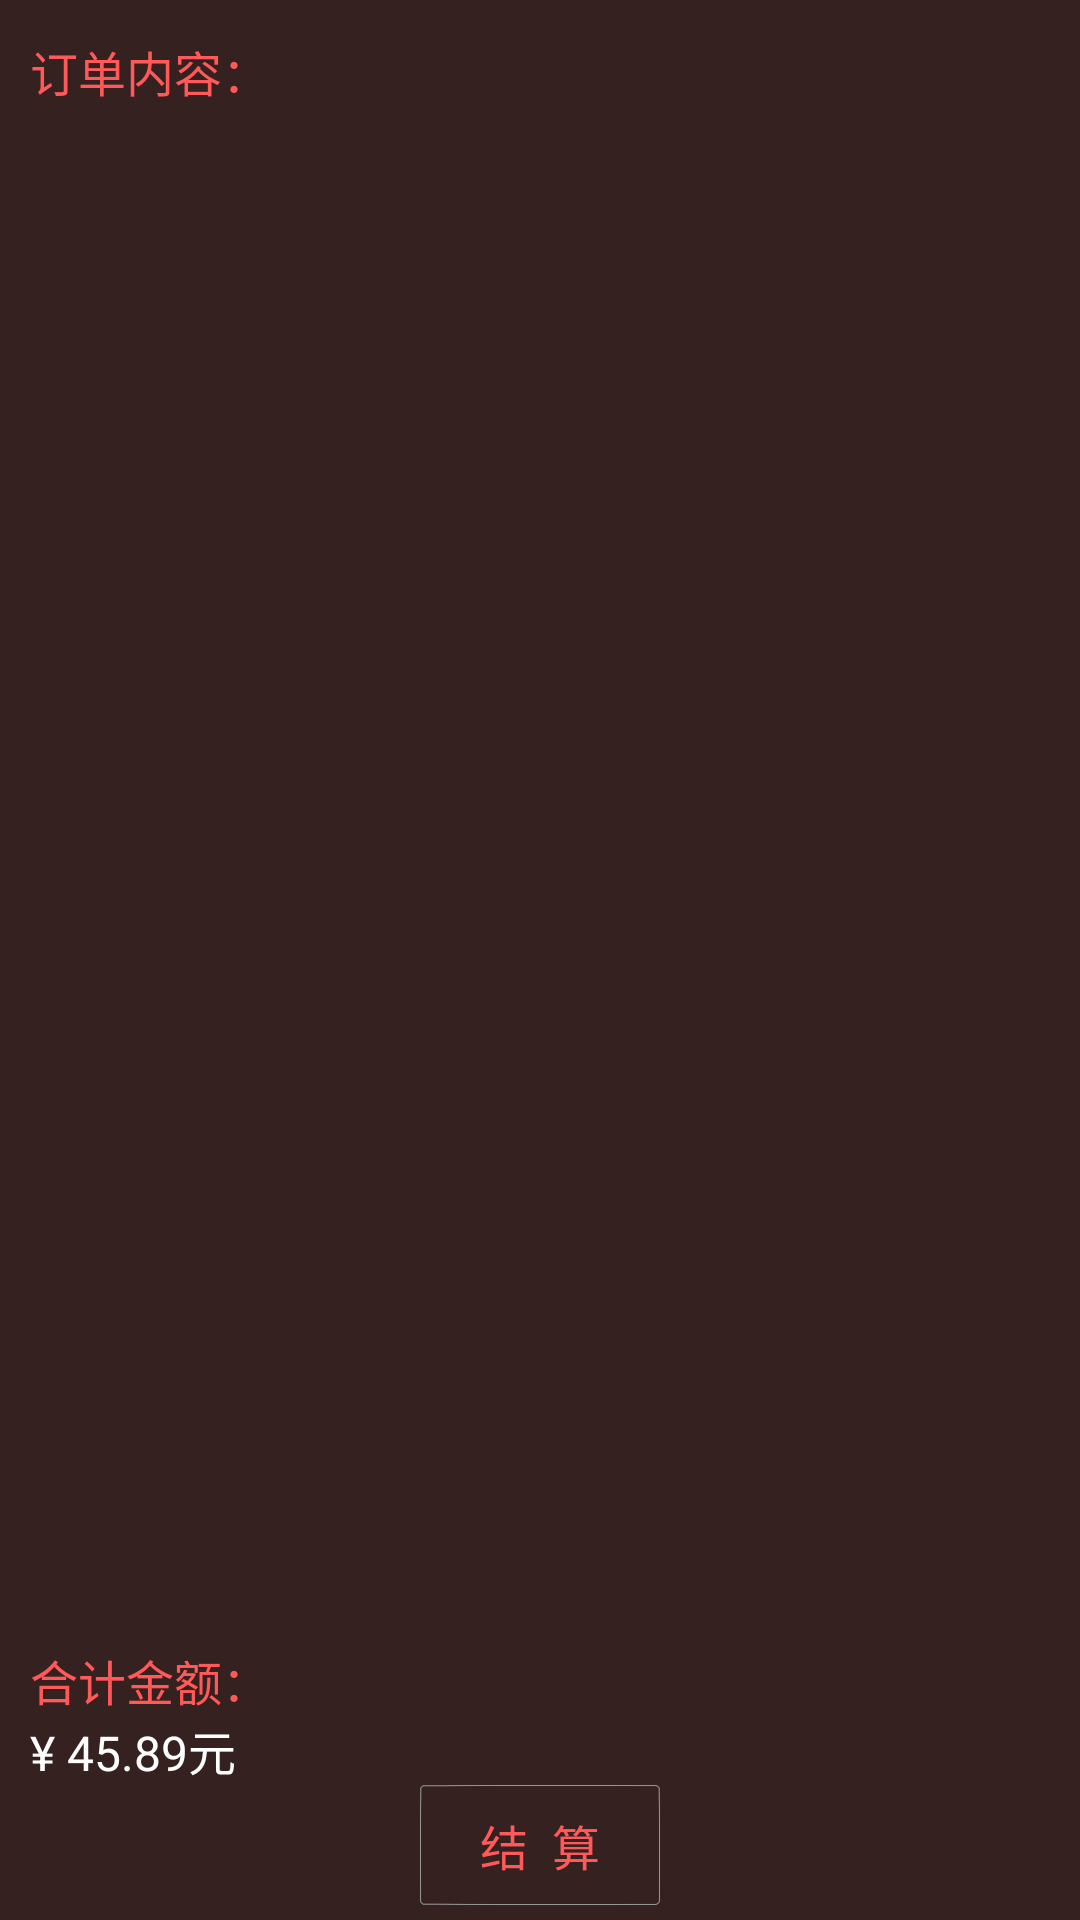

The Android layout XML behind this screen, and the referenced resources:
<!-- AndroidManifest.xml: application theme AppTheme -->
<!-- res/layout/order_left_fragment.xml -->
<?xml version="1.0" encoding="utf-8"?>
<RelativeLayout xmlns:android="http://schemas.android.com/apk/res/android"
                android:id="@+id/order_content_left_rl"
                android:layout_width="wrap_content"
                android:layout_height="match_parent"
                android:paddingLeft="10dp"
                android:paddingRight="1dp"
                android:background="@color/left_backgroud"
        >
        <TextView
                android:id="@+id/order_menu_tv"
                android:layout_width="match_parent"
                android:layout_height="wrap_content"
                android:textColor="@color/left_prompt_text"
                android:textSize="16sp"
                android:layout_marginTop="12dp"
                android:text="订单内容："
                />
        <TextView
                android:id="@+id/order_count_tv"
                android:layout_width="80dp"
                android:layout_height="40dp"
                android:textColor="@color/left_prompt_text"
                android:layout_alignParentBottom="true"
                android:layout_centerHorizontal="true"
                android:textSize="16sp"
                android:layout_marginBottom="5dp"
                android:gravity="center"
                android:background="@drawable/icon_button"
                android:text="结  算"/>


        <TextView
                android:id="@+id/order_price_tv"
                android:layout_above="@id/order_count_tv"
                android:layout_width="match_parent"
                android:layout_height="wrap_content"
                android:textColor="@color/white"
                android:textSize="16sp"
                android:text="¥ 45.89元"/>
        <TextView
                android:id="@+id/order_price_submit_tv"
                android:layout_above="@id/order_price_tv"
                android:layout_width="match_parent"
                android:layout_height="wrap_content"
                android:textColor="@color/left_prompt_text"
                android:textSize="16sp"
                android:text="合计金额："/>
        <ListView
                android:id="@+id/order_left_lv"
                android:layout_below="@id/order_menu_tv"
                android:layout_above="@id/order_price_submit_tv"
                android:layout_marginTop="16dp"
                android:layout_marginBottom="10dp"
                android:layout_gravity="center"
                android:layout_width="match_parent"
                android:layout_height="wrap_content"
                android:background="@color/background"
                android:cacheColorHint="#00000000"
                android:divider="@null"
                android:listSelector="@android:color/transparent"
                />

</RelativeLayout>
<!-- resources referenced by this layout -->
<resources>
  <color name="background">#362121</color>
  <color name="left_backgroud">#362121</color>
  <color name="left_prompt_text">#ff5959</color>
  <color name="white">#ffffff</color>
  <style name="AppTheme" parent="Theme.AppCompat.NoActionBar">
          
          <item name="android:windowFullscreen">true</item>
          <item name="android:windowNoTitle">true</item>
      </style>
</resources>
